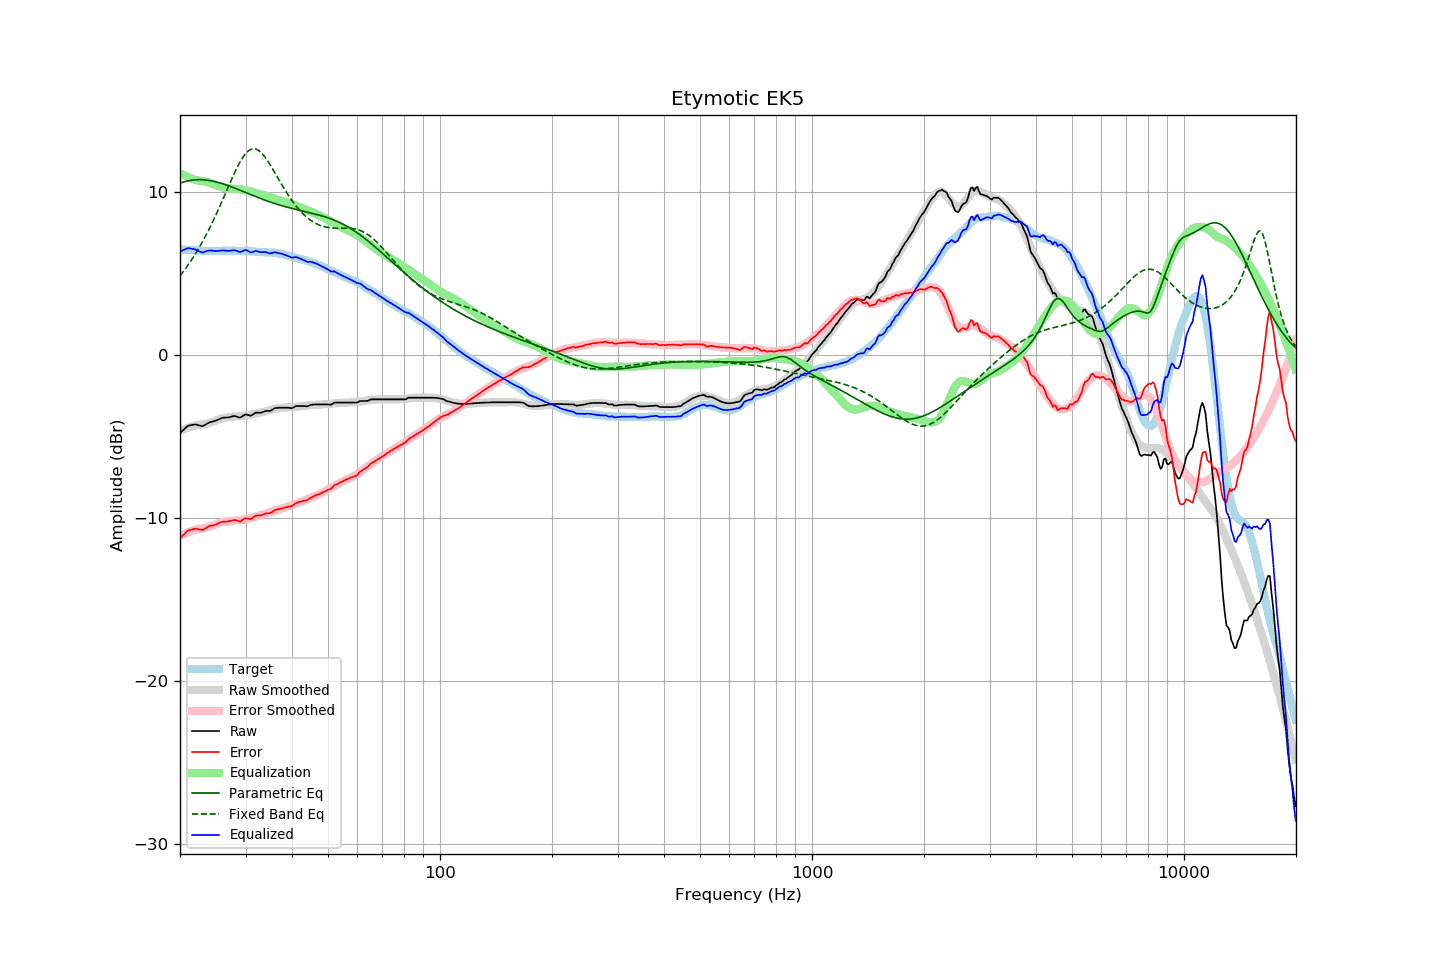

Values plotted in this chart, from the file beside it:
frequency, raw, error, smoothed, error_smoothed, equalization, parametric_eq, fixed_band_eq, equalized_raw, equalized_smoothed, target
20.00, -4.80, -11.26, -4.67, -11.13, 11.13, 10.51, 4.84, 6.33, 6.47, 6.46
20.20, -4.71, -11.16, -4.62, -11.08, 11.08, 10.55, 4.96, 6.37, 6.45, 6.45
20.40, -4.62, -11.06, -4.58, -11.03, 11.03, 10.58, 5.09, 6.41, 6.45, 6.44
20.61, -4.53, -10.97, -4.55, -10.98, 10.98, 10.61, 5.22, 6.45, 6.44, 6.44
20.81, -4.44, -10.86, -4.51, -10.94, 10.94, 10.63, 5.35, 6.50, 6.43, 6.42
21.02, -4.36, -10.78, -4.47, -10.89, 10.89, 10.66, 5.49, 6.54, 6.42, 6.42
21.23, -4.34, -10.75, -4.44, -10.85, 10.85, 10.68, 5.64, 6.52, 6.41, 6.41
21.44, -4.32, -10.74, -4.41, -10.81, 10.81, 10.69, 5.78, 6.50, 6.40, 6.42
21.66, -4.30, -10.71, -4.38, -10.78, 10.78, 10.71, 5.93, 6.48, 6.40, 6.41
21.87, -4.28, -10.68, -4.35, -10.74, 10.74, 10.72, 6.09, 6.47, 6.39, 6.40
22.09, -4.28, -10.67, -4.32, -10.71, 10.71, 10.73, 6.25, 6.43, 6.39, 6.39
22.31, -4.31, -10.70, -4.30, -10.68, 10.68, 10.73, 6.41, 6.37, 6.38, 6.39
22.54, -4.34, -10.72, -4.29, -10.67, 10.67, 10.73, 6.58, 6.33, 6.38, 6.38
22.76, -4.36, -10.73, -4.29, -10.66, 10.66, 10.73, 6.75, 6.30, 6.37, 6.37
22.99, -4.39, -10.75, -4.28, -10.65, 10.65, 10.73, 6.93, 6.26, 6.37, 6.36
23.22, -4.34, -10.69, -4.27, -10.63, 10.63, 10.72, 7.11, 6.30, 6.37, 6.35
23.45, -4.28, -10.64, -4.25, -10.61, 10.61, 10.71, 7.29, 6.34, 6.36, 6.36
23.69, -4.22, -10.57, -4.23, -10.59, 10.59, 10.70, 7.48, 6.37, 6.36, 6.35
23.92, -4.17, -10.52, -4.20, -10.55, 10.55, 10.69, 7.68, 6.39, 6.36, 6.35
24.16, -4.13, -10.49, -4.16, -10.52, 10.52, 10.67, 7.88, 6.39, 6.36, 6.36
24.40, -4.11, -10.48, -4.12, -10.48, 10.48, 10.65, 8.08, 6.38, 6.36, 6.37
24.65, -4.08, -10.45, -4.09, -10.45, 10.45, 10.63, 8.29, 6.37, 6.36, 6.37
24.89, -4.06, -10.43, -4.05, -10.41, 10.41, 10.61, 8.50, 6.35, 6.36, 6.37
25.14, -4.02, -10.38, -4.01, -10.37, 10.37, 10.58, 8.71, 6.35, 6.36, 6.36
25.39, -3.97, -10.33, -3.97, -10.33, 10.33, 10.56, 8.93, 6.37, 6.37, 6.36
25.65, -3.93, -10.29, -3.93, -10.30, 10.30, 10.53, 9.15, 6.37, 6.37, 6.36
25.91, -3.88, -10.25, -3.90, -10.27, 10.27, 10.50, 9.38, 6.40, 6.37, 6.37
26.16, -3.86, -10.24, -3.88, -10.25, 10.25, 10.47, 9.60, 6.39, 6.37, 6.38
26.43, -3.86, -10.24, -3.86, -10.24, 10.24, 10.43, 9.83, 6.38, 6.37, 6.38
26.69, -3.85, -10.23, -3.85, -10.22, 10.22, 10.40, 10.06, 6.38, 6.37, 6.38
26.96, -3.85, -10.22, -3.84, -10.21, 10.21, 10.37, 10.29, 6.36, 6.37, 6.37
27.23, -3.83, -10.20, -3.83, -10.20, 10.20, 10.33, 10.51, 6.37, 6.37, 6.37
27.50, -3.80, -10.17, -3.81, -10.19, 10.19, 10.29, 10.73, 6.39, 6.37, 6.37
27.77, -3.77, -10.15, -3.80, -10.17, 10.17, 10.25, 10.95, 6.41, 6.37, 6.38
28.05, -3.76, -10.14, -3.79, -10.17, 10.17, 10.22, 11.17, 6.41, 6.37, 6.38
28.33, -3.79, -10.15, -3.79, -10.16, 10.16, 10.18, 11.37, 6.37, 6.37, 6.36
28.62, -3.82, -10.18, -3.79, -10.16, 10.16, 10.14, 11.57, 6.34, 6.37, 6.36
28.90, -3.86, -10.23, -3.78, -10.15, 10.15, 10.10, 11.76, 6.29, 6.37, 6.37
29.19, -3.83, -10.20, -3.77, -10.14, 10.14, 10.06, 11.93, 6.31, 6.37, 6.37
29.48, -3.76, -10.12, -3.75, -10.12, 10.12, 10.02, 12.09, 6.36, 6.36, 6.36
29.78, -3.70, -10.06, -3.74, -10.10, 10.10, 9.98, 12.23, 6.40, 6.36, 6.36
30.08, -3.66, -10.03, -3.73, -10.08, 10.08, 9.94, 12.35, 6.42, 6.36, 6.37
30.38, -3.69, -10.05, -3.71, -10.06, 10.06, 9.90, 12.45, 6.38, 6.35, 6.36
30.68, -3.72, -10.06, -3.70, -10.04, 10.04, 9.85, 12.53, 6.32, 6.34, 6.34
30.99, -3.75, -10.09, -3.68, -10.01, 10.01, 9.81, 12.58, 6.27, 6.34, 6.34
31.30, -3.69, -10.02, -3.65, -9.98, 9.98, 9.77, 12.62, 6.29, 6.33, 6.33
31.61, -3.63, -9.95, -3.63, -9.95, 9.95, 9.73, 12.62, 6.32, 6.32, 6.32
31.93, -3.56, -9.87, -3.60, -9.92, 9.92, 9.70, 12.61, 6.36, 6.32, 6.31
32.24, -3.55, -9.86, -3.59, -9.90, 9.90, 9.66, 12.57, 6.35, 6.31, 6.31
32.57, -3.56, -9.85, -3.57, -9.87, 9.87, 9.62, 12.51, 6.32, 6.30, 6.29
32.89, -3.57, -9.86, -3.55, -9.85, 9.85, 9.58, 12.44, 6.28, 6.30, 6.29
33.22, -3.54, -9.83, -3.53, -9.82, 9.82, 9.54, 12.34, 6.28, 6.29, 6.29
33.55, -3.50, -9.78, -3.50, -9.79, 9.79, 9.51, 12.23, 6.29, 6.29, 6.28
33.89, -3.46, -9.75, -3.47, -9.75, 9.75, 9.47, 12.10, 6.29, 6.28, 6.29
34.23, -3.45, -9.72, -3.44, -9.72, 9.72, 9.43, 11.96, 6.27, 6.28, 6.27
34.57, -3.45, -9.72, -3.41, -9.68, 9.68, 9.40, 11.81, 6.24, 6.27, 6.27
34.92, -3.45, -9.71, -3.39, -9.66, 9.66, 9.36, 11.66, 6.21, 6.27, 6.26
35.27, -3.40, -9.67, -3.37, -9.63, 9.63, 9.33, 11.49, 6.23, 6.26, 6.27
35.62, -3.34, -9.59, -3.35, -9.60, 9.60, 9.30, 11.33, 6.26, 6.25, 6.25
35.97, -3.28, -9.53, -3.32, -9.56, 9.56, 9.27, 11.16, 6.29, 6.24, 6.25
... 635 more rows
